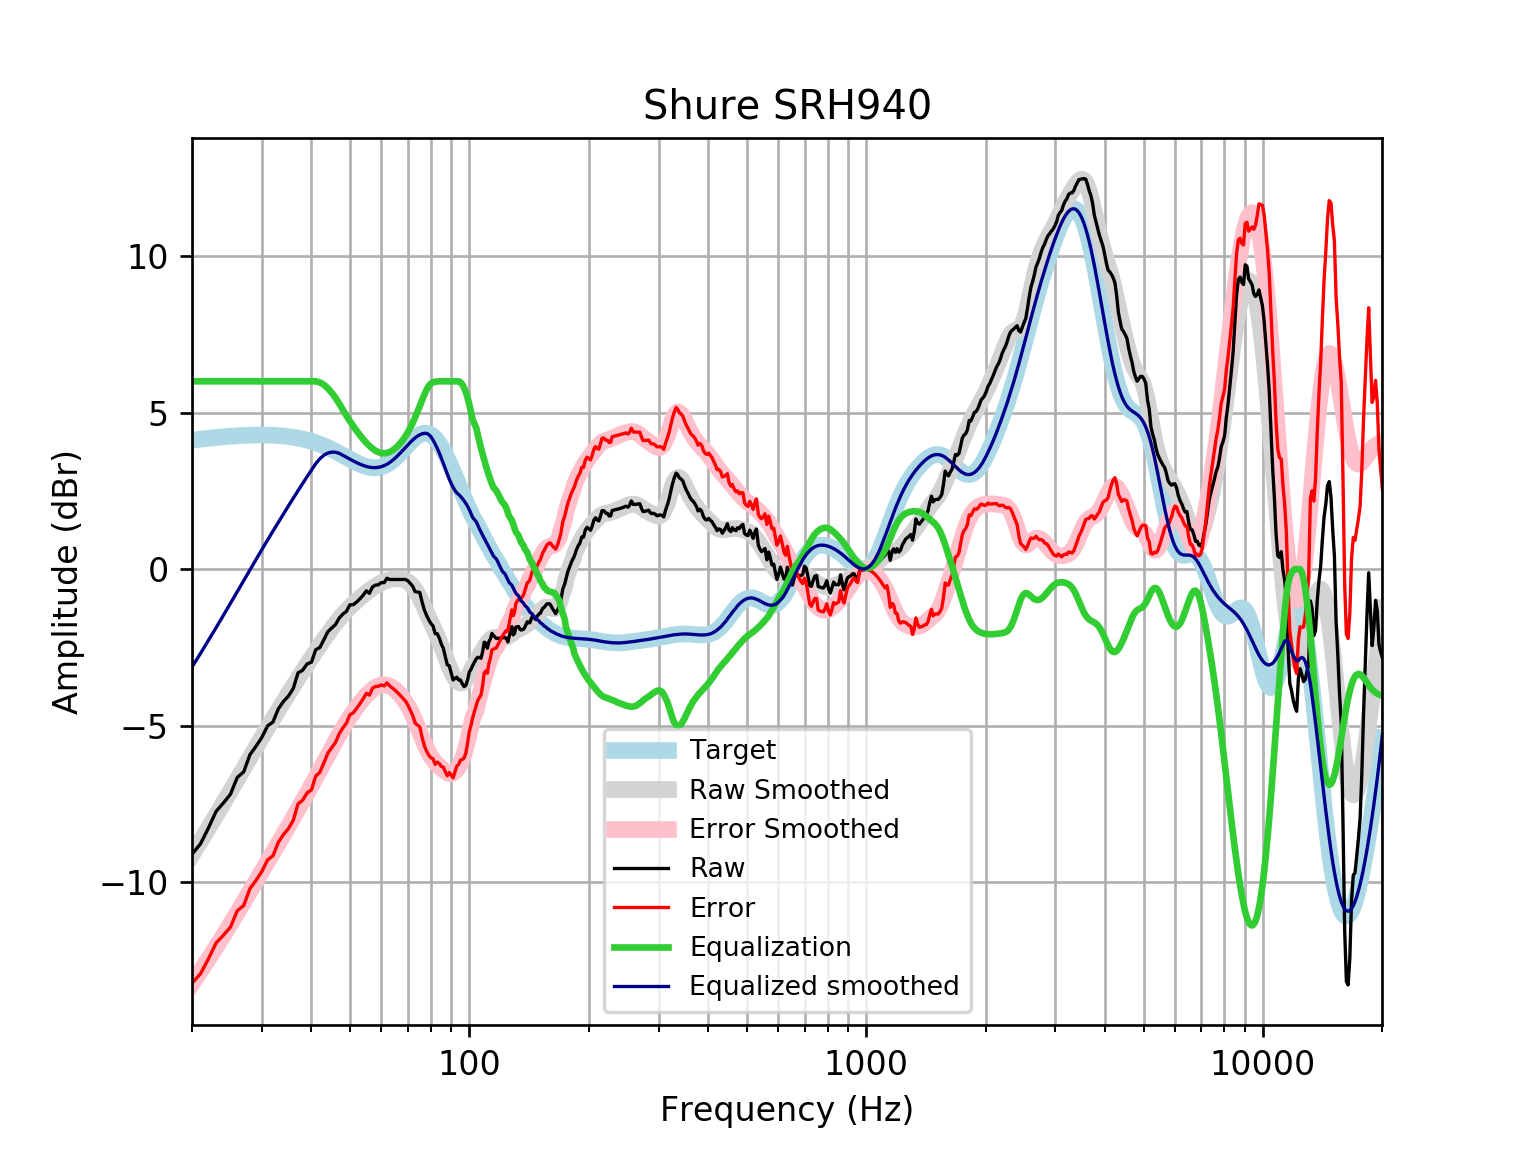

The table this chart was drawn from, first rows:
frequency, raw, error, smoothed, error_smoothed, equalization, equalized_raw, equalized_smoothed, target
20, -9.114, -13.23, -9.132, -13.25, 6, -3.114, -3.132, 4.121
21, -8.783, -12.94, -8.7, -12.85, 6.0, -2.783, -2.7, 4.152
22, -8.275, -12.46, -8.281, -12.46, 6.0, -2.275, -2.281, 4.18
23, -7.743, -11.95, -7.874, -12.08, 6.0, -1.743, -1.874, 4.205
24, -7.474, -11.7, -7.479, -11.71, 6, -1.474, -1.479, 4.227
25, -7.196, -11.44, -7.095, -11.34, 6, -1.196, -1.095, 4.245
26, -6.662, -10.92, -6.724, -10.98, 6.0, -0.6618, -0.724, 4.259
27, -6.479, -10.75, -6.366, -10.64, 6.0, -0.4792, -0.366, 4.271
28, -5.929, -10.21, -6.022, -10.3, 6.0, 0.07148, -0.02194, 4.278
29, -5.664, -9.946, -5.692, -9.975, 6, 0.3364, 0.3077, 4.283
30, -5.379, -9.662, -5.377, -9.661, 6, 0.6212, 0.6232, 4.284
31, -5.015, -9.297, -5.075, -9.356, 6, 0.9846, 0.9251, 4.281
32, -4.886, -9.161, -4.785, -9.061, 6.0, 1.114, 1.215, 4.275
33, -4.469, -8.734, -4.507, -8.772, 6, 1.531, 1.493, 4.265
34, -4.232, -8.483, -4.24, -8.491, 6, 1.768, 1.76, 4.251
35, -4.059, -8.293, -3.982, -8.215, 6, 1.941, 2.018, 4.233
36, -3.816, -8.027, -3.734, -7.945, 6, 2.184, 2.266, 4.211
37, -3.318, -7.504, -3.496, -7.681, 6.0, 2.682, 2.504, 4.185
38, -3.234, -7.389, -3.267, -7.421, 6, 2.766, 2.733, 4.155
39, -3.033, -7.153, -3.048, -7.167, 6.0, 2.967, 2.952, 4.12
40, -2.975, -7.056, -2.837, -6.916, 6, 3.025, 3.163, 4.08
41, -2.58, -6.617, -2.634, -6.669, 6.0, 3.42, 3.366, 4.037
42, -2.506, -6.495, -2.437, -6.425, 5.964, 3.458, 3.526, 3.989
43, -2.255, -6.191, -2.248, -6.184, 5.888, 3.633, 3.639, 3.937
44, -2.001, -5.882, -2.068, -5.947, 5.775, 3.774, 3.707, 3.881
45, -1.883, -5.706, -1.897, -5.718, 5.633, 3.751, 3.737, 3.823
46, -1.773, -5.535, -1.736, -5.497, 5.47, 3.697, 3.734, 3.762
47, -1.564, -5.264, -1.588, -5.286, 5.286, 3.721, 3.698, 3.7
48, -1.439, -5.076, -1.452, -5.087, 5.087, 3.648, 3.635, 3.636
49, -1.352, -4.926, -1.329, -4.901, 4.901, 3.548, 3.572, 3.574
50, -1.143, -4.655, -1.216, -4.727, 4.727, 3.584, 3.512, 3.512
51, -1.138, -4.591, -1.112, -4.565, 4.565, 3.428, 3.454, 3.454
52, -1.053, -4.452, -1.015, -4.415, 4.415, 3.363, 3.4, 3.4
53, -0.9512, -4.302, -0.9245, -4.277, 4.277, 3.326, 3.352, 3.351
54, -0.8358, -4.146, -0.8385, -4.15, 4.15, 3.314, 3.311, 3.31
55, -0.695, -3.971, -0.7568, -4.035, 4.035, 3.34, 3.279, 3.276
56, -0.7754, -4.028, -0.6798, -3.935, 3.935, 3.16, 3.255, 3.253
57, -0.5686, -3.808, -0.6081, -3.85, 3.85, 3.282, 3.242, 3.239
58, -0.5151, -3.752, -0.5428, -3.783, 3.783, 3.268, 3.24, 3.237
59, -0.5006, -3.747, -0.4848, -3.735, 3.735, 3.234, 3.25, 3.246
60, -0.4335, -3.701, -0.435, -3.707, 3.707, 3.273, 3.272, 3.268
61, -0.4335, -3.735, -0.3936, -3.699, 3.699, 3.266, 3.305, 3.301
62, -0.2927, -3.639, -0.3607, -3.711, 3.711, 3.418, 3.35, 3.346
63, -0.3329, -3.735, -0.336, -3.742, 3.742, 3.409, 3.406, 3.402
64, -0.3329, -3.8, -0.319, -3.79, 3.79, 3.457, 3.471, 3.468
65, -0.3329, -3.874, -0.3095, -3.854, 3.854, 3.521, 3.545, 3.542
66, -0.3329, -3.955, -0.3077, -3.932, 3.932, 3.599, 3.625, 3.622
67, -0.3329, -4.04, -0.3143, -4.024, 4.024, 3.691, 3.709, 3.707
68, -0.3329, -4.128, -0.3311, -4.128, 4.128, 3.795, 3.796, 3.796
69, -0.3329, -4.217, -0.3604, -4.244, 4.244, 3.911, 3.884, 3.884
70, -0.3747, -4.345, -0.4049, -4.374, 4.374, 4, 3.97, 3.97
71, -0.4611, -4.514, -0.4675, -4.518, 4.518, 4.057, 4.051, 4.053
72, -0.5533, -4.681, -0.5504, -4.676, 4.676, 4.123, 4.126, 4.128
73, -0.7227, -4.918, -0.6544, -4.846, 4.846, 4.124, 4.192, 4.195
74, -0.7352, -4.987, -0.7788, -5.027, 5.027, 4.291, 4.248, 4.251
75, -0.7486, -5.044, -0.9202, -5.211, 5.211, 4.463, 4.291, 4.295
76, -1.048, -5.374, -1.074, -5.395, 5.395, 4.347, 4.321, 4.325
77, -1.305, -5.646, -1.234, -5.57, 5.57, 4.265, 4.336, 4.341
78, -1.476, -5.817, -1.394, -5.73, 5.73, 4.254, 4.336, 4.34
79, -1.622, -5.946, -1.55, -5.87, 5.85, 4.228, 4.3, 4.324
... 553 more rows
